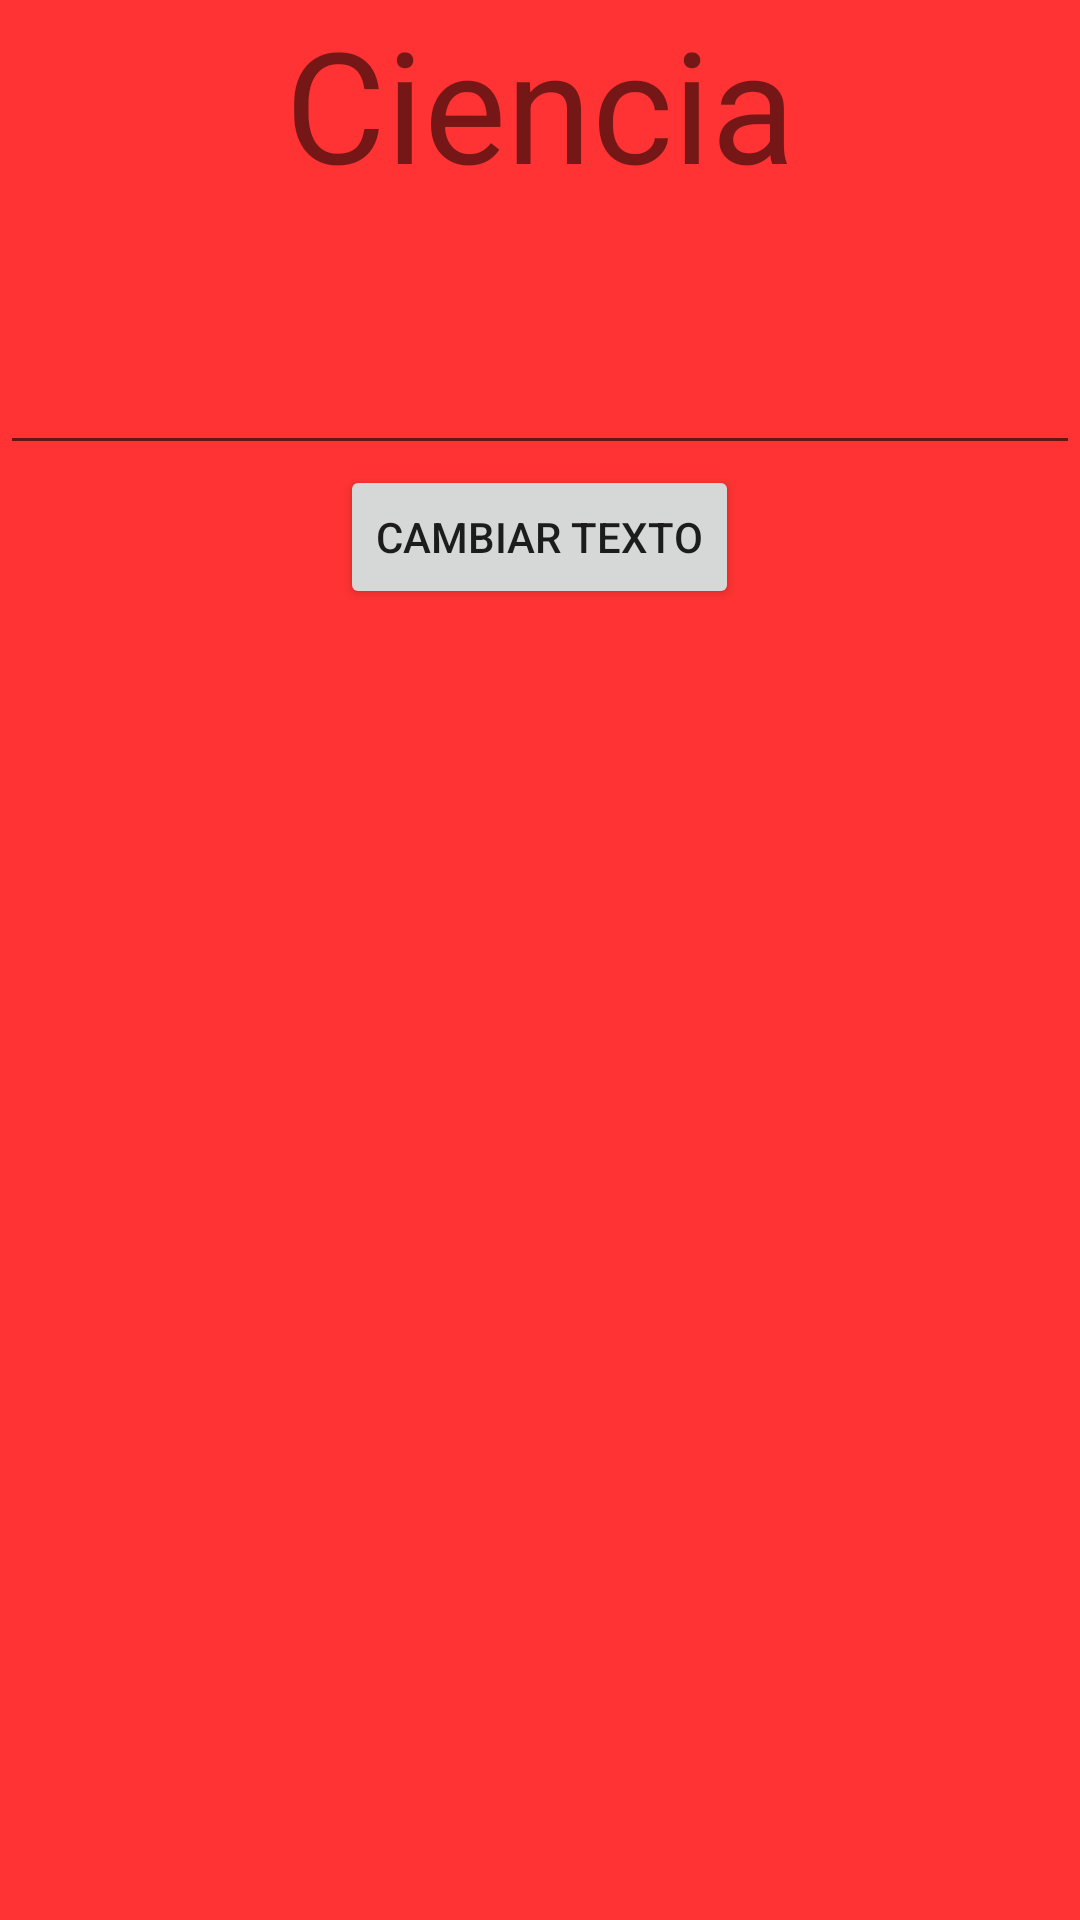

Here is an Android app screen rendered from its layout file. Give the layout XML and the strings, colors and styles it references.
<!-- AndroidManifest.xml: application theme Theme.CursoFragments -->
<!-- res/layout/fragment_ciencia.xml -->
<?xml version="1.0" encoding="utf-8"?>
<LinearLayout
    xmlns:android="http://schemas.android.com/apk/res/android"
    xmlns:tools="http://schemas.android.com/tools"
    android:layout_width="match_parent"
    android:layout_height="match_parent"
    android:background="@color/ciencia"
    tools:context=".Fragments.NoticiasFragment"
    android:orientation="vertical">
    <TextView
        android:layout_width="match_parent"
        android:layout_height="wrap_content"
        android:text="Ciencia"
        android:textAlignment="center"
        android:textSize="25pt"></TextView>
    <EditText
        android:id="@+id/editTextCiencia"
        android:layout_width="match_parent"
        android:layout_height="wrap_content"
        android:textSize="25pt"></EditText>
    <Button
        android:id="@+id/btnCambiar"
        android:layout_width="wrap_content"
        android:layout_height="wrap_content"
        android:text="Cambiar Texto"
        android:gravity="center"
        android:layout_gravity="center"
        ></Button>
</LinearLayout>
<!-- resources referenced by this layout -->
<resources>
  <color name="ciencia">#FF3333</color>
  <style name="Theme.CursoFragments" parent="Theme.MaterialComponents.DayNight.DarkActionBar">
          
          <item name="colorPrimary">@color/purple_500</item>
          <item name="colorPrimaryVariant">@color/purple_700</item>
          <item name="colorOnPrimary">@color/white</item>
          
          <item name="colorSecondary">@color/teal_200</item>
          <item name="colorSecondaryVariant">@color/teal_700</item>
          <item name="colorOnSecondary">@color/black</item>
          
          <item name="android:statusBarColor" tools:targetApi="l">?attr/colorPrimaryVariant</item>
          
      </style>
  <color name="purple_500">#FF6200EE</color>
  <color name="purple_700">#FF3700B3</color>
  <color name="white">#FFFFFFFF</color>
  <color name="teal_200">#FF03DAC5</color>
  <color name="teal_700">#FF018786</color>
  <color name="black">#FF000000</color>
</resources>
